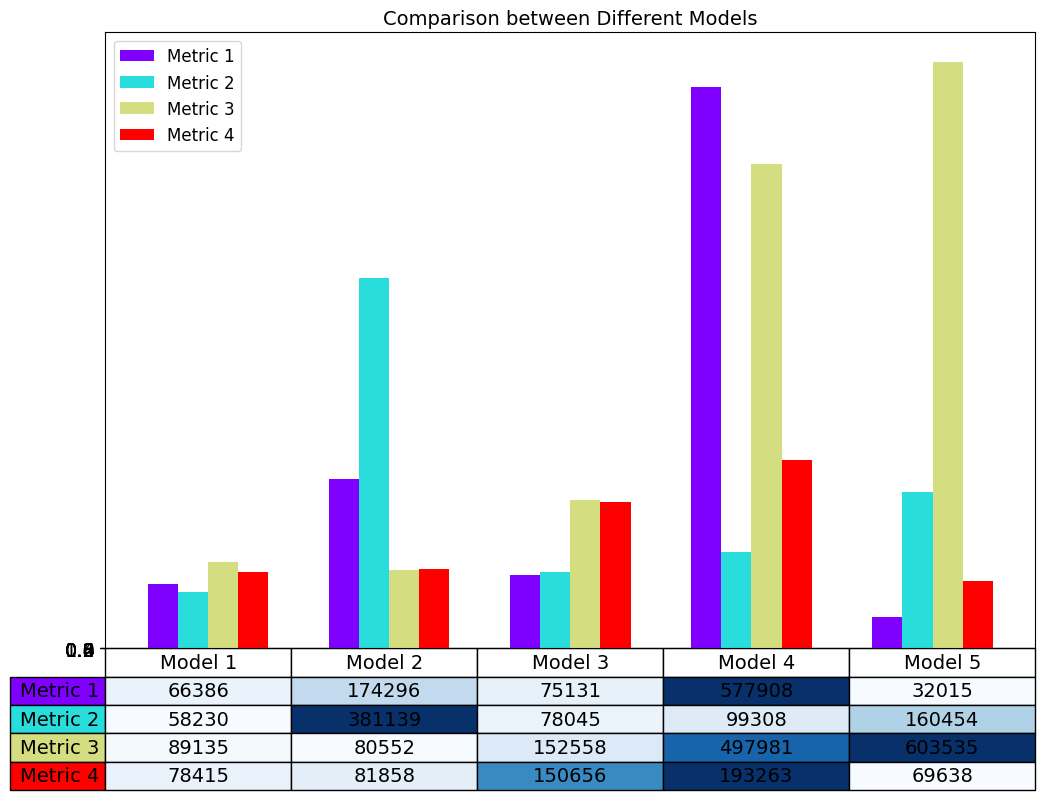

The matplotlib source for this figure:
import numpy as np
import pandas as pd
import matplotlib.pyplot as plt
plt.rcParams["font.sans-serif"] = ["SimHei"]  # 设置字体中文乱码问题
plt.rcParams["axes.unicode_minus"] = False  # 该语句解决图像中的“-”负号的乱码问题
if __name__ == '__main__':
    data = [[66386, 174296, 75131, 577908, 32015],
            [58230, 381139, 78045, 99308, 160454],
            [89135, 80552, 152558, 497981, 603535],
            [78415, 81858, 150656, 193263, 69638]]
    columns = ('Model 1', 'Model 2', 'Model 3', 'Model 4', 'Model 5')
    rows = ['Metric %d' % x for x in (1, 2, 3, 4)]
    pltPD = pd.DataFrame(data, columns=columns, index=rows)
    # 按照model来进行汇总, 这里共有5个model
    fig = plt.figure(figsize=(12, 8))
    ax = fig.add_subplot(1, 1, 1)
    # 自定义颜色
    # colors = plt.cm.BuPu(np.linspace(0, 0.5, len(pltPD.index.values)))
    colors = plt.cm.rainbow(np.linspace(0, 1, len(pltPD.index.values)))  # plasma, rainbow, jet
    n_rows = len(pltPD.index.values)
    # 设置barchart的x轴
    w = 0.3
    index = np.arange(len(pltPD.columns.values)) * n_rows * w * 1.5  # 5个model, 所以是5
    # 首先绘制柱状图
    for row in range(n_rows):
        plt.bar(index + row * w, pltPD.values[row], width=w, align='center', color=colors[row],
                label=pltPD.index.values[row])
    # 添加图例
    ax.legend(fontsize=12)
    # 矩阵的颜色高亮
    # norm = plt.Normalize(0, 1)
    # cellColours = plt.cm.Blues(norm(pltPD.values))
    # 使用最大最小标准化, 使得颜色区分更大
    minmax = (pltPD.values - pltPD.values.min(1, keepdims=True)) / (
                pltPD.values.max(1, keepdims=True) - pltPD.values.min(1, keepdims=True))
    cellColours = plt.cm.Blues(minmax)
    # 添加一个表格在底部
    the_table = plt.table(cellText=pltPD.values,
                          cellColours=cellColours,
                          rowLabels=pltPD.index.values,
                          rowColours=colors,  # 每一列的颜色
                          colLabels=pltPD.columns.values,
                          loc='bottom',
                          cellLoc='center')
    the_table.set_fontsize(14)
    the_table.scale(1.0, 1.7)  # may help
    # 调整table的布局
    # plt.subplots_adjust(left=0.2, bottom=0.1)
    # label和ticks的设置
    # minN, maxN = pltPD.values.flatten().min(), pltPD.values.flatten().max()
    # plt.yticks(np.arange(minN, maxN, (maxN-minN)/5), fontsize=14)
    plt.yticks(np.arange(0, 1.1, 0.2), fontsize=14)
    plt.xticks([])
    plt.title('Comparison between Different Models', fontsize=14)
    plt.show()